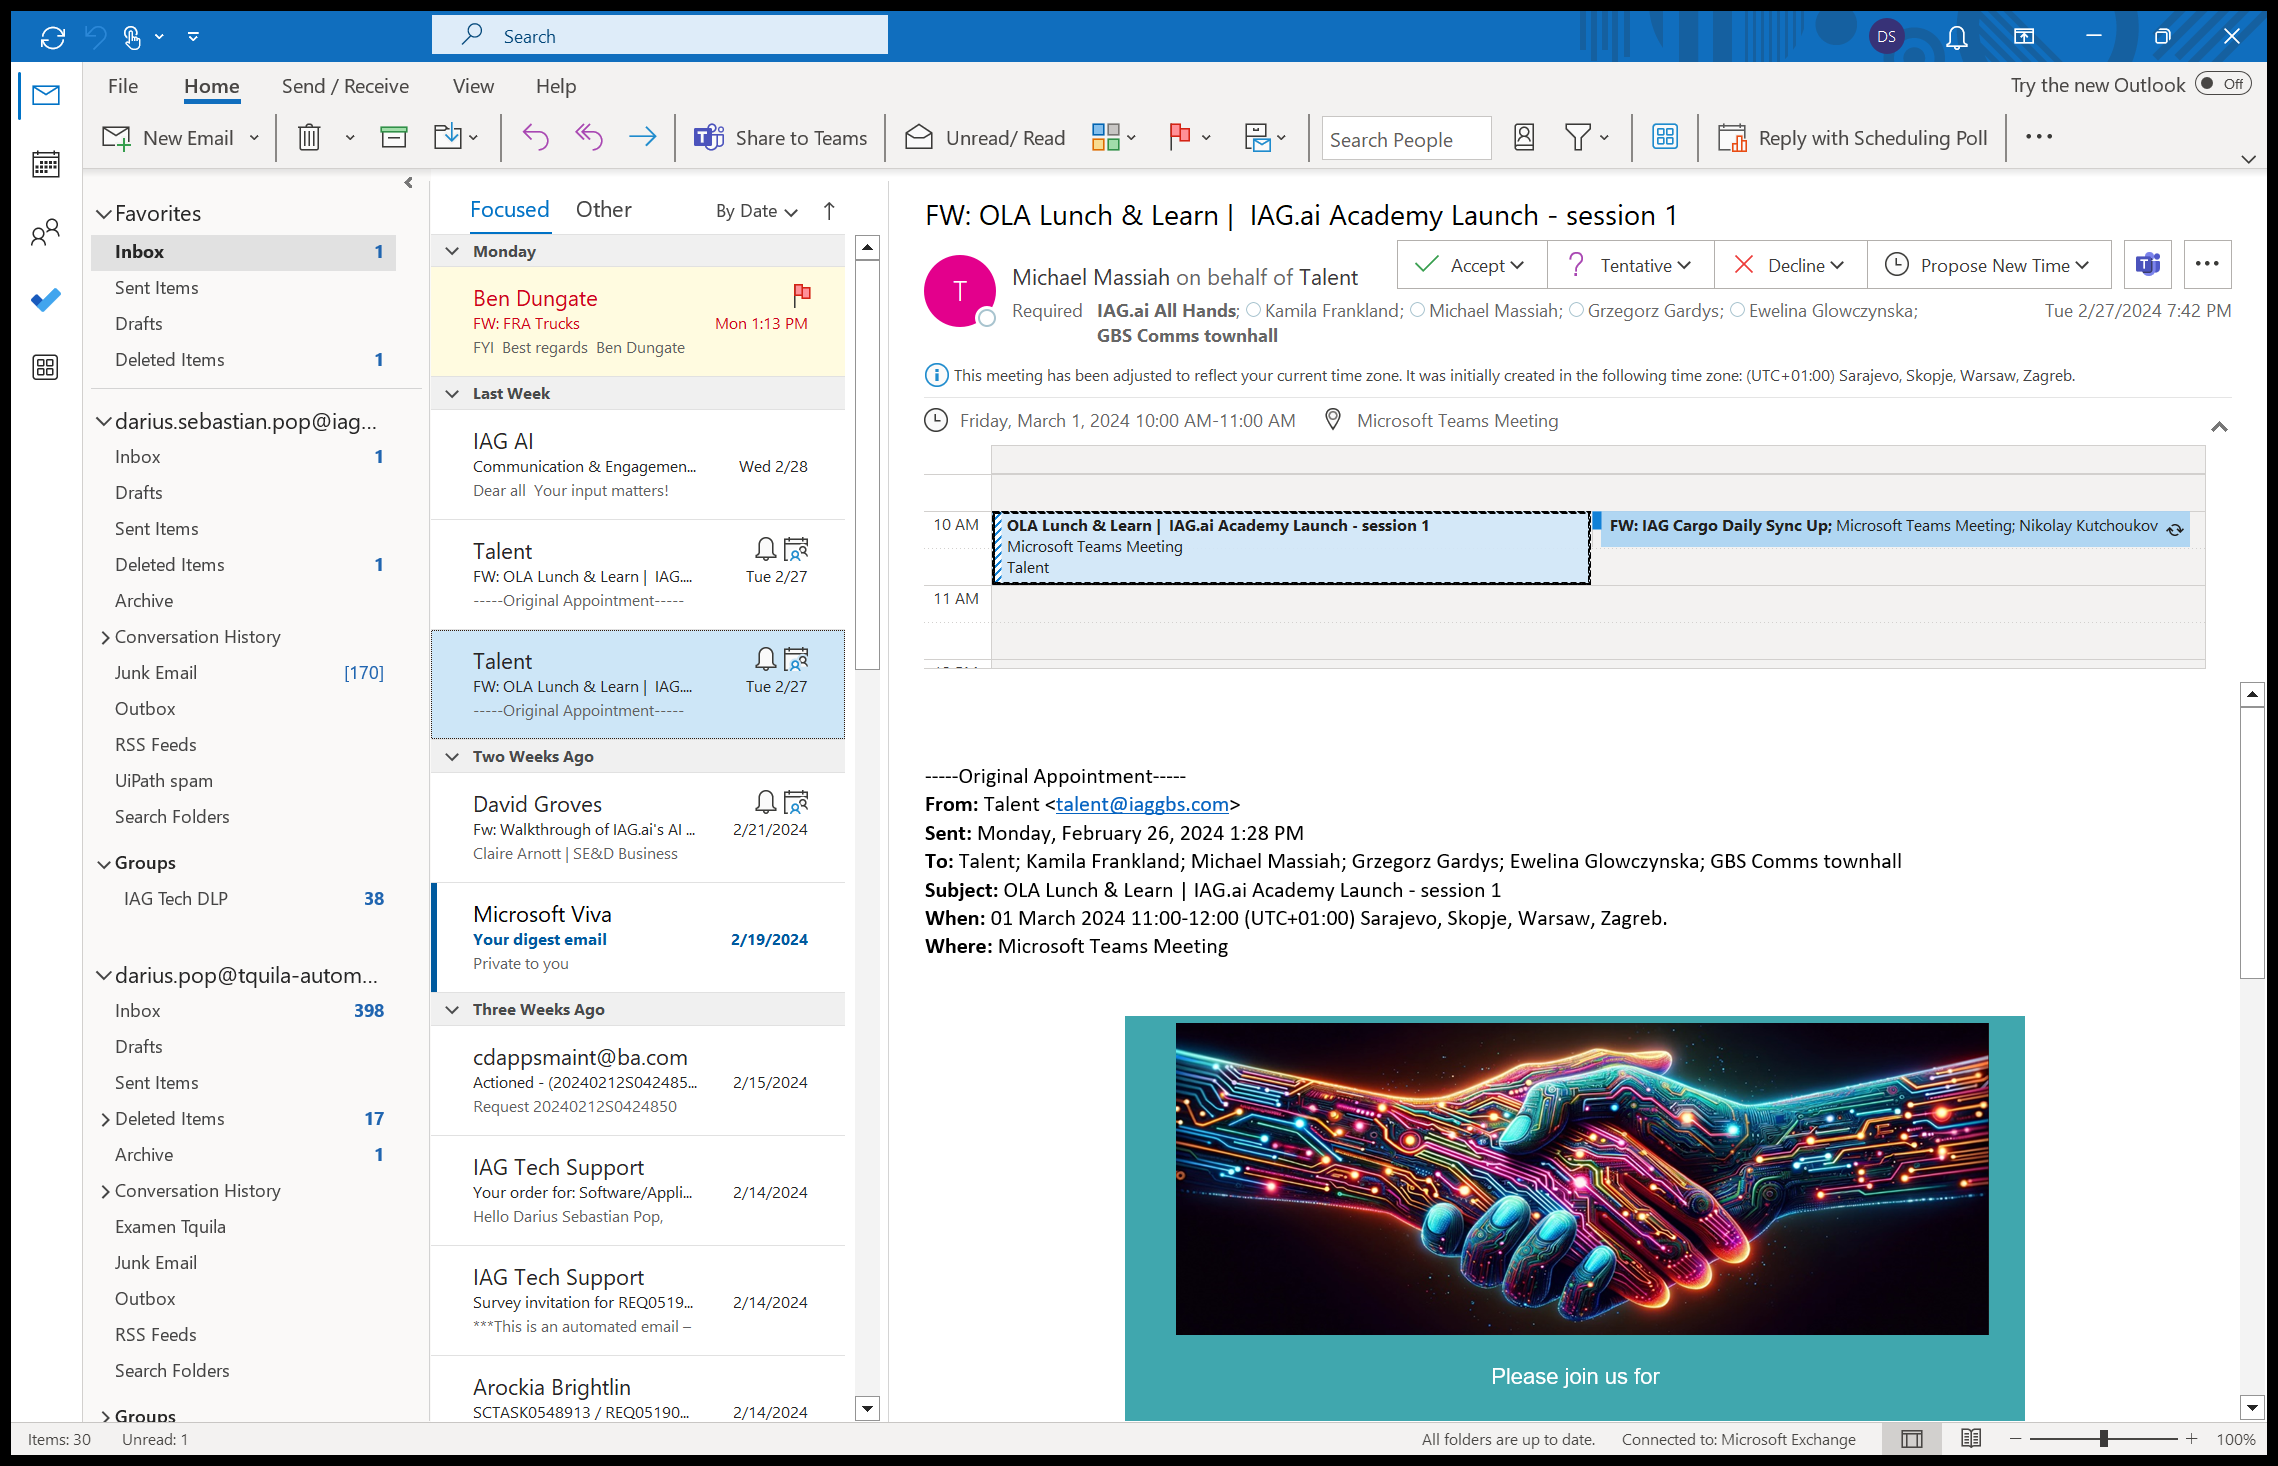
Task: Dispatcher for the FRA Trucking Process.
Workflow: Outlook_RetrieveData

Step 1: Use Application: Inbox on the element in window 'Inbox - [email redacted] - Outlook' (outlook.exe)

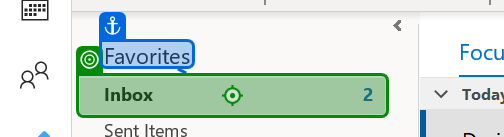
Step 2: click on 'Favorites'

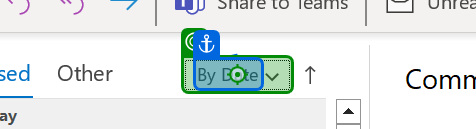
Step 3: click on 'Sort, arrange'

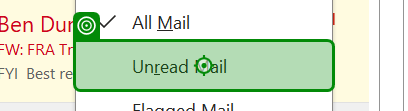
Step 4: click on 'Unread Mail'

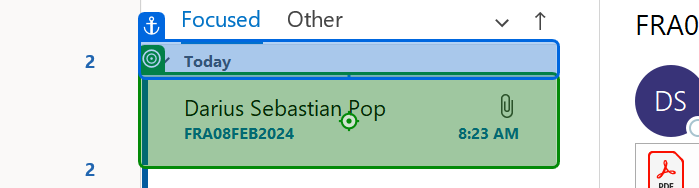
Step 5: click on 'Message Unread'

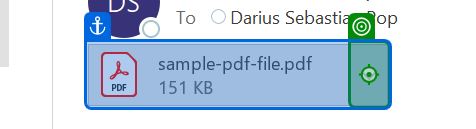
Step 6: click on 'Button Attachment'

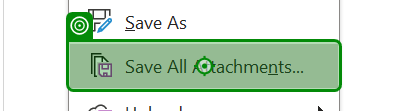
Step 7: click on 'Save All Attachments...'

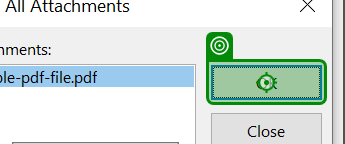
Step 8: click on 'unchecked'

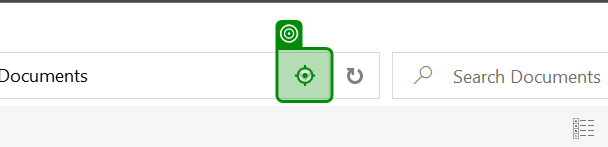
Step 9: click on 'Previous Locations'

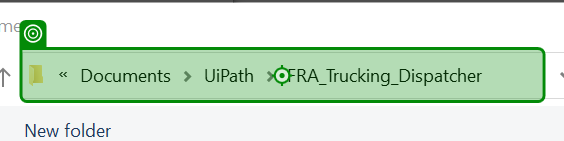
Step 10: type "[Environment.CurrentDirectory+"\Data"]" into 'Address: C:\Users\[user]'

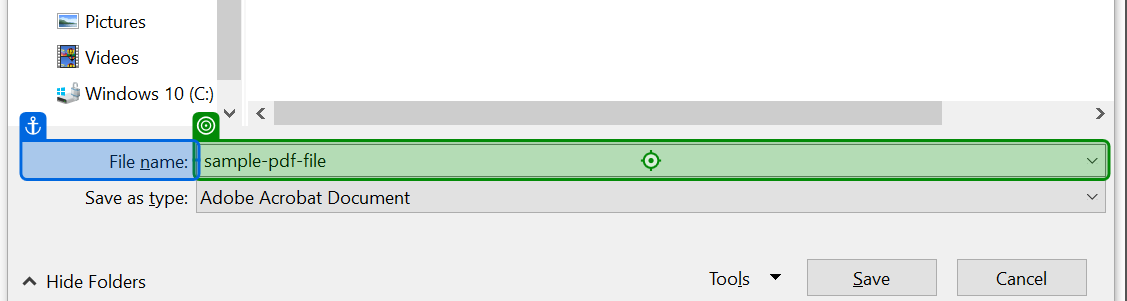
Step 11: type "truck-pdf" into 'File name'

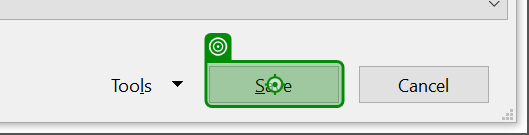
Step 12: click on 'unchecked'

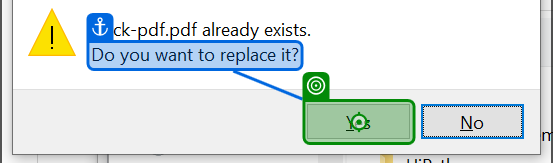
Step 13: click on 'Yes'